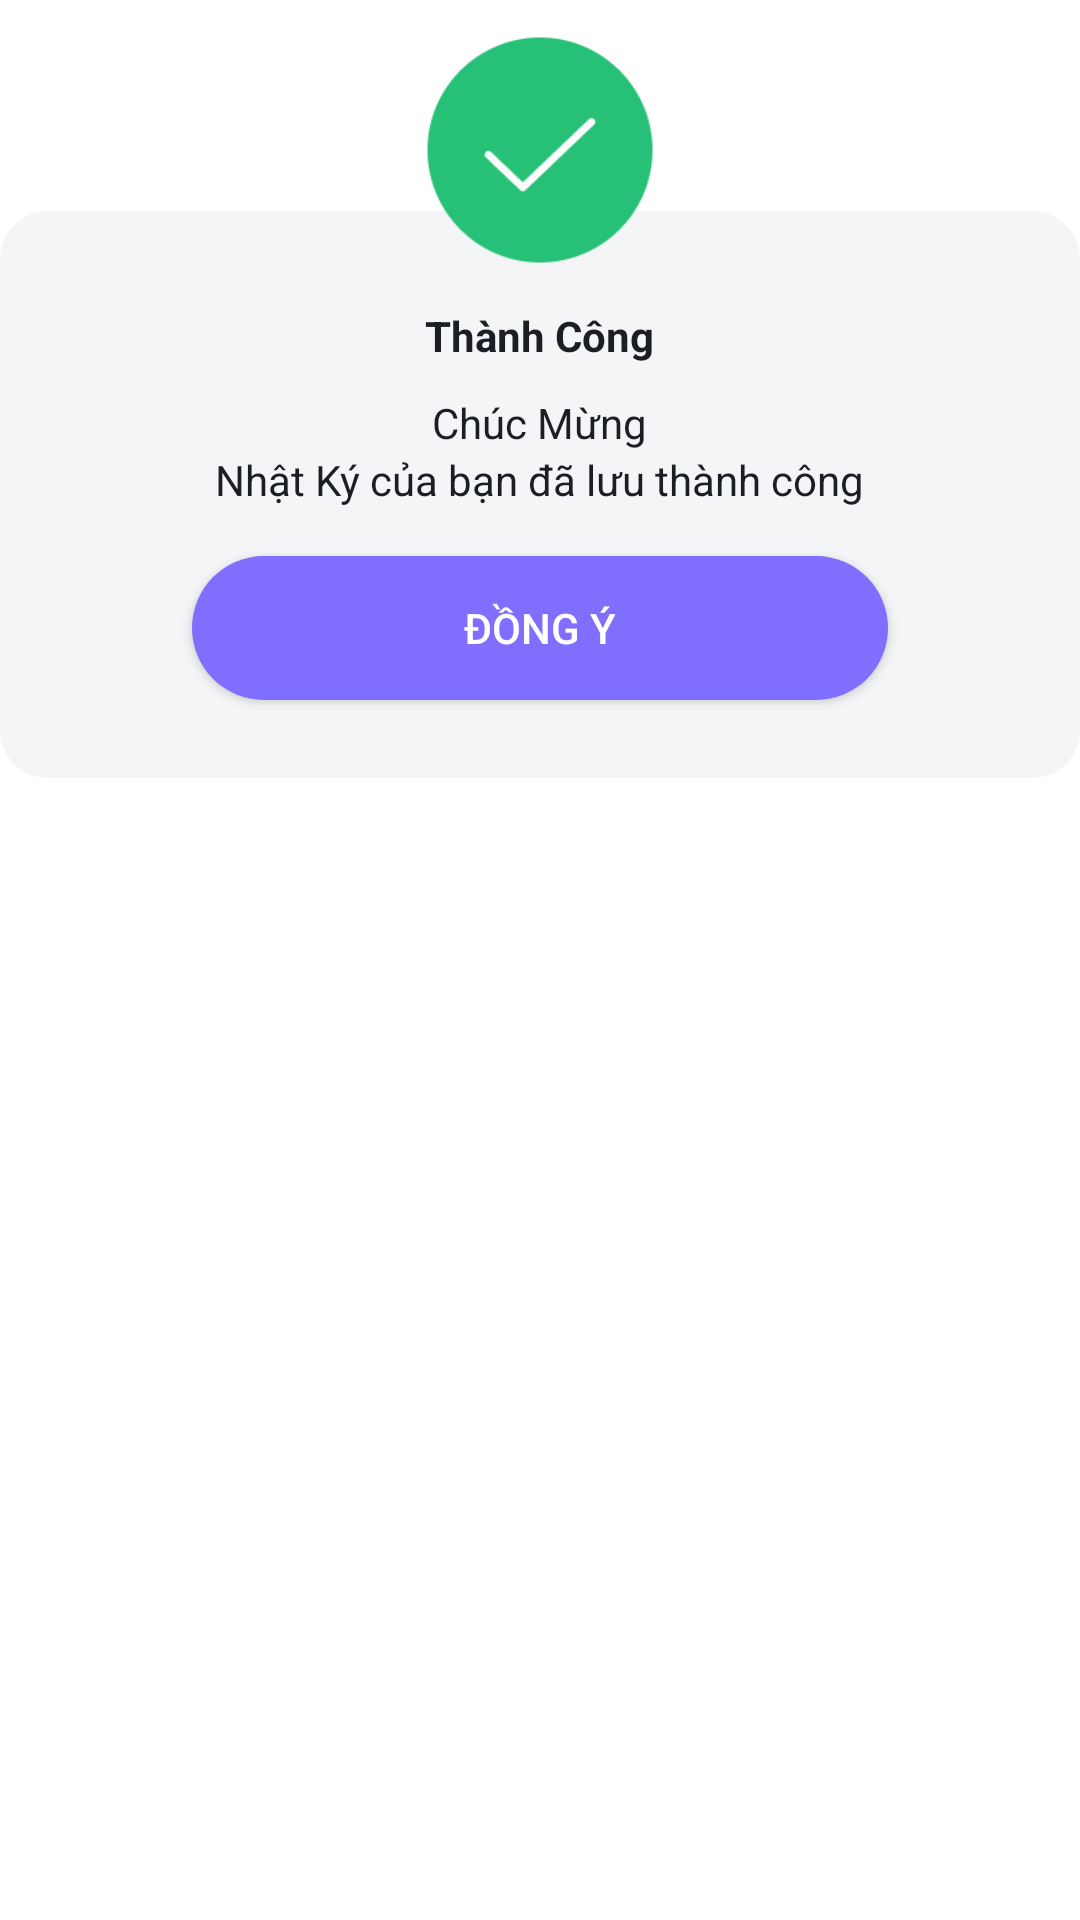

Produce the Android XML layout that renders to this screen, including the resource entries it uses.
<!-- AndroidManifest.xml: application theme Theme.DinotesLite -->
<!-- res/layout/dialog_save.xml -->
<?xml version="1.0" encoding="utf-8"?>
<layout xmlns:android="http://schemas.android.com/apk/res/android"
    xmlns:app="http://schemas.android.com/apk/res-auto">

    <data>

    </data>


    <RelativeLayout
        android:layout_width="match_parent"
        android:layout_height="wrap_content">

        <androidx.constraintlayout.widget.ConstraintLayout
            android:id="@+id/cl_view"
            android:layout_width="match_parent"
            android:layout_height="wrap_content"
            android:layout_below="@id/imv_complete_dialog"
            android:layout_marginTop="-30dp"
            android:background="@drawable/conner_view"
            android:padding="@dimen/margin_view_to_view_big"
            app:layout_constraintTop_toTopOf="parent">

            <LinearLayout
                android:layout_width="match_parent"
                android:layout_height="wrap_content"
                android:layout_marginStart="@dimen/margin_start"
                android:layout_marginEnd="@dimen/margin_start"
                android:gravity="center"
                android:orientation="vertical"
                android:paddingTop="16dp"
                app:layout_constraintEnd_toEndOf="parent"
                app:layout_constraintStart_toStartOf="parent"
                app:layout_constraintTop_toTopOf="parent">

                <TextView
                    android:textStyle="bold"
                    android:layout_width="wrap_content"
                    android:layout_height="wrap_content"
                    android:text="@string/txt_success"
                    android:textColor="@color/text_color" />

                <TextView
                    android:textColor="@color/text_color"
                    android:layout_width="wrap_content"
                    android:layout_height="wrap_content"
                    android:layout_marginTop="@dimen/margin_view_to_view_small"
                    android:text="@string/good_jod" />

                <TextView
                    android:textColor="@color/text_color"
                    android:layout_width="wrap_content"
                    android:layout_height="wrap_content"
                    android:text="@string/save_success" />

                <androidx.appcompat.widget.AppCompatButton
                    android:id="@+id/btn_save_dialog"
                    android:layout_width="match_parent"
                    android:layout_height="wrap_content"
                    android:layout_marginStart="@dimen/margin_start"
                    android:layout_marginTop="@dimen/margin_view_to_view_medium"
                    android:layout_marginEnd="@dimen/margin_start"
                    android:layout_marginBottom="@dimen/margin_child_to_child"
                    android:background="@drawable/conner_view_button_continues"
                    android:text="@string/yes"
                    android:textColor="@color/white" />


            </LinearLayout>

        </androidx.constraintlayout.widget.ConstraintLayout>

        <ImageView
            android:id="@+id/imv_complete_dialog"
            android:layout_width="100dp"
            android:layout_height="100dp"
            android:layout_centerHorizontal="true"
            app:srcCompat="@drawable/ic_save_complete" />
    </RelativeLayout>


</layout>
<!-- resources referenced by this layout -->
<resources>
  <color name="text_color">#1C1E25</color>
  <color name="white">#FFFFFFFF</color>
  <dimen name="margin_child_to_child">10dp</dimen>
  <dimen name="margin_start">24dp</dimen>
  <dimen name="margin_view_to_view_big">16dp</dimen>
  <dimen name="margin_view_to_view_medium">16dp</dimen>
  <dimen name="margin_view_to_view_small">10dp</dimen>
  <!-- drawable conner_view (drawable-nodpi) -->
  <?xml version="1.0" encoding="utf-8"?>
  <shape xmlns:android="http://schemas.android.com/apk/res/android"
      android:shape="rectangle">
      <corners android:radius="@dimen/margin_view_to_view_medium" />
      <solid android:color="@color/milky" />
  </shape>
  <!-- drawable conner_view_button_continues (drawable-nodpi) -->
  <?xml version="1.0" encoding="utf-8"?>
  <shape xmlns:android="http://schemas.android.com/apk/res/android">
      <corners android:radius="@dimen/margin_view_to_view_biggest"/>
      <solid android:color="#806EFF"/>
  </shape>
  <!-- drawable ic_save_complete: png bitmap (drawable-nodpi, 4107 bytes) -->
  <string name="good_jod">Chúc Mừng</string>
  <string name="save_success">Nhật Ký của bạn đã lưu thành công</string>
  <string name="txt_success">Thành Công</string>
  <string name="yes">Đồng ý</string>
  <style name="Theme.DinotesLite" parent="Theme.MaterialComponents.DayNight.NoActionBar">
          
          <item name="colorPrimary">@color/purple_500</item>
          <item name="colorPrimaryVariant">@color/purple_700</item>
          <item name="colorOnPrimary">@color/white</item>
          
          <item name="colorSecondary">@color/teal_200</item>
          <item name="colorSecondaryVariant">@color/teal_700</item>
          <item name="colorOnSecondary">@color/black</item>
          
          <item name="android:statusBarColor" tools:targetApi="l">?attr/colorPrimaryVariant</item>
          
      </style>
  <color name="milky">#F4F5F6</color>
  <dimen name="margin_view_to_view_biggest">48dp</dimen>
  <color name="purple_500">#FF6200EE</color>
  <color name="purple_700">#FF3700B3</color>
  <color name="teal_200">#FF03DAC5</color>
  <color name="teal_700">#FF018786</color>
  <color name="black">#FF000000</color>
</resources>
